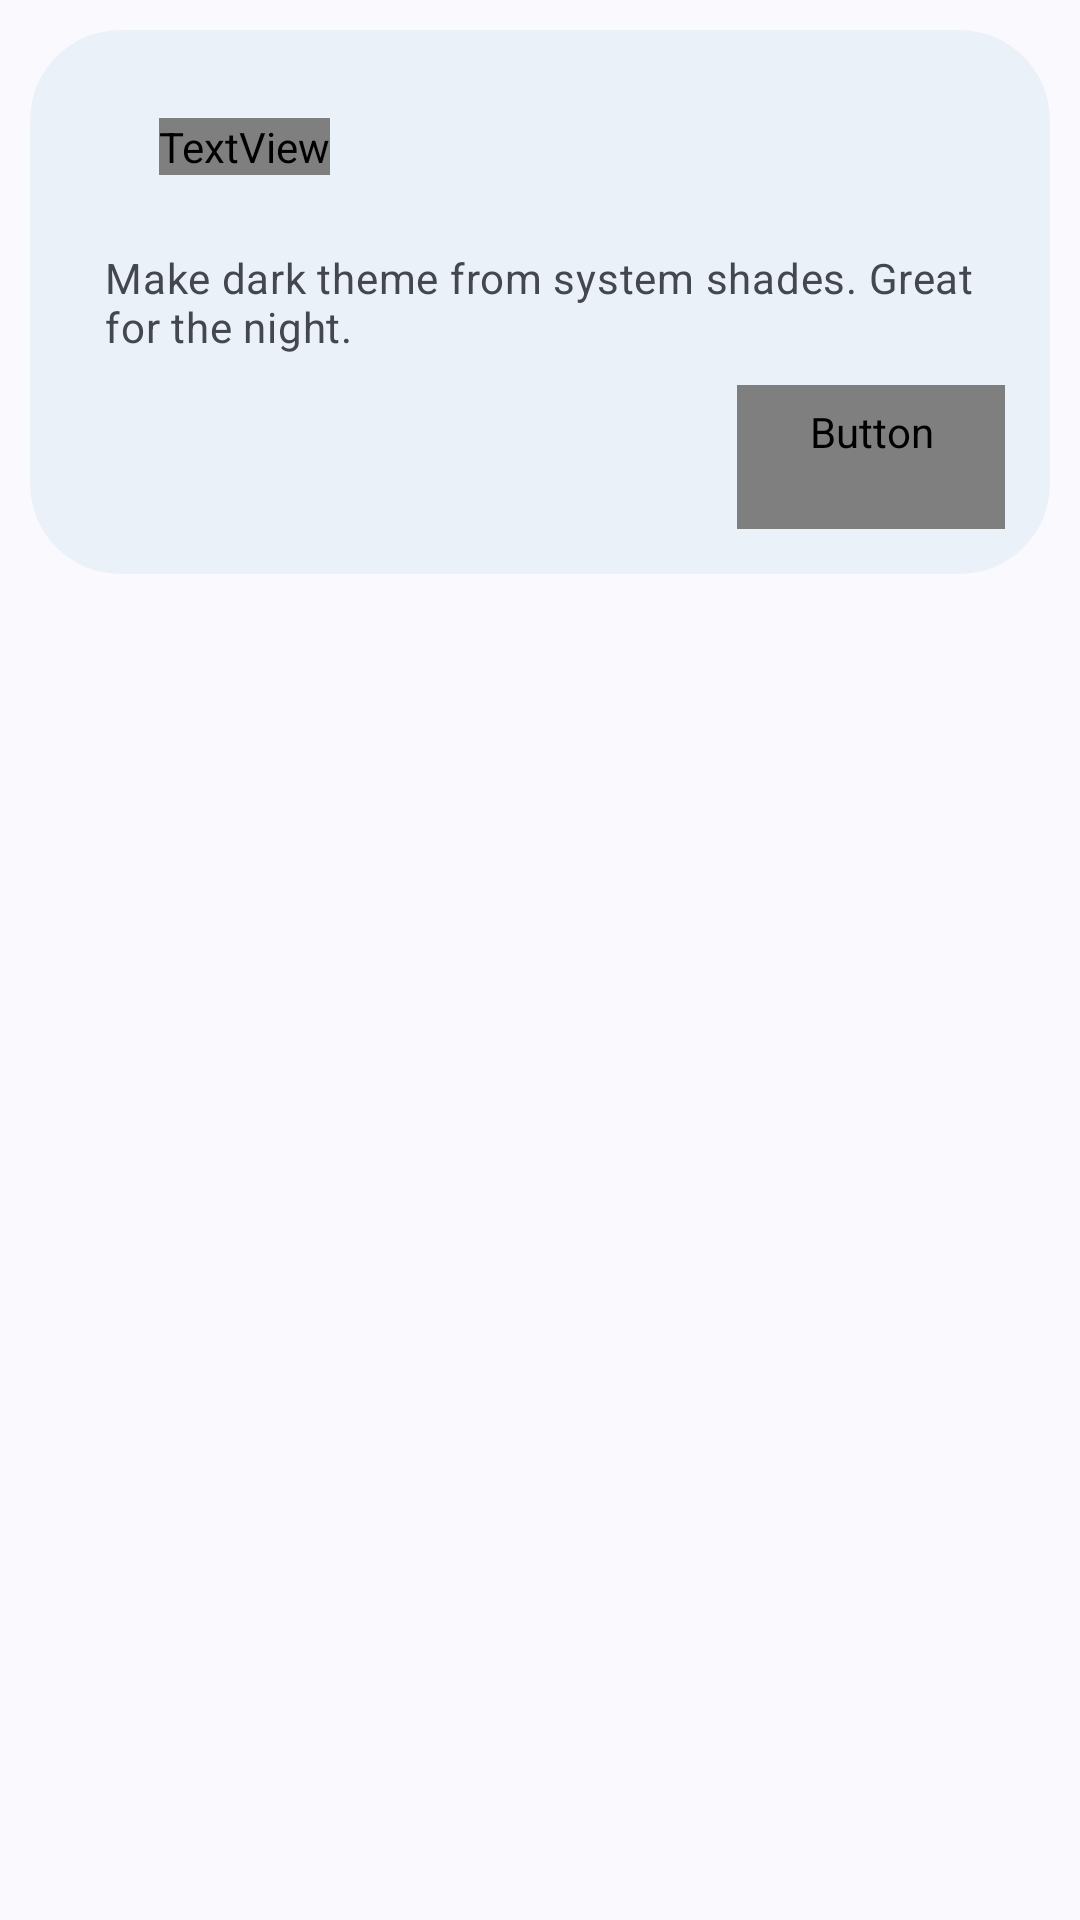

Layout XML and referenced resources for this Android screen:
<!-- AndroidManifest.xml: application theme MonetTG -->
<!-- res/layout/dark_card.xml -->
<?xml version="1.0" encoding="utf-8"?>
<FrameLayout xmlns:android="http://schemas.android.com/apk/res/android"
    xmlns:app="http://schemas.android.com/apk/res-auto"
    xmlns:tools="http://schemas.android.com/tools"
    android:layout_width="match_parent"
    android:layout_height="wrap_content">

    <com.google.android.material.card.MaterialCardView
        style="@style/MonetTG.Card"
        android:id="@+id/light_card"
        android:layout_width="match_parent"
        android:layout_height="wrap_content"
        app:cardBackgroundColor="@color/card_bg"
        app:cardCornerRadius="30dp">

        <LinearLayout
            android:layout_width="match_parent"
            android:layout_height="wrap_content"
            android:layout_margin="15dp"
            android:orientation="vertical">

            <LinearLayout
                android:layout_width="wrap_content"
                android:layout_height="match_parent"
                android:orientation="horizontal">

                <Button
                    style="@style/Widget.Material3.Button.IconButton"
                    android:layout_width="wrap_content"
                    android:layout_height="wrap_content"
                    android:drawableLeft="@drawable/round_dark_mode_24"
                    tools:ignore="RtlHardcoded">
                </Button>

                <TextView
                    android:layout_width="wrap_content"
                    android:layout_height="wrap_content"
                    android:layout_gravity="center"
                    android:layout_margin="8dp"
                    android:fontFamily="@font/google_sans_medium"
                    android:text="@string/dark_theme"
                    android:textAppearance="?attr/textAppearanceTitleLarge"
                    android:textSize="18sp" />


            </LinearLayout>

            <TextView
                android:layout_width="wrap_content"
                android:layout_height="wrap_content"
                android:layout_margin="10dp"
                android:text="@string/dark_theme_description"
                android:textAppearance="?attr/textAppearanceBodyMedium"
                android:textColor="?android:attr/textColorSecondary" />

            <RelativeLayout
                android:layout_width="wrap_content"
                android:layout_height="wrap_content"
                android:layout_gravity="end">

                <Button
                    android:id="@+id/setup_dark_button"
                    style="@style/Widget.Material3.Button.OutlinedButton"
                    android:layout_width="wrap_content"
                    android:layout_height="wrap_content"
                    android:fontFamily="@font/google_sans_medium"
                    android:text="@string/setup_card_button" />

            </RelativeLayout>


        </LinearLayout>


    </com.google.android.material.card.MaterialCardView>

</FrameLayout>
<!-- resources referenced by this layout -->
<resources>
  <color name="card_bg">@android:color/system_neutral2_50</color>
  <string name="dark_theme">Dark</string>
  <string name="dark_theme_description">Make dark theme from system shades. Great for the night.</string>
  <string name="setup_card_button">Set up</string>
  <style name="MonetTG.Card" parent="Widget.Material3.CardView.Filled">
          <item name="android:layout_marginLeft">10dp</item>
          <item name="android:layout_marginRight">10dp</item>
          <item name="android:layout_marginTop">10dp</item>
      </style>
  <style name="MonetTG" parent="MonetTG.DayNight">
          
          <item name="android:windowLightStatusBar">true</item>
          
          <item name="android:windowLightNavigationBar">true</item>
      </style>
  <style name="MonetTG.DayNight" parent="Theme.Material3.DynamicColors.DayNight">
          
          <item name="android:statusBarColor">@android:color/transparent</item>
          <item name="android:windowLightStatusBar">true</item>
          <item name="android:navigationBarColor">@android:color/transparent</item>
          <item name="android:windowLightNavigationBar">true</item>
          <item name="windowNoTitle">true</item>
          <item name="windowActionBar">false</item>
      </style>
</resources>
